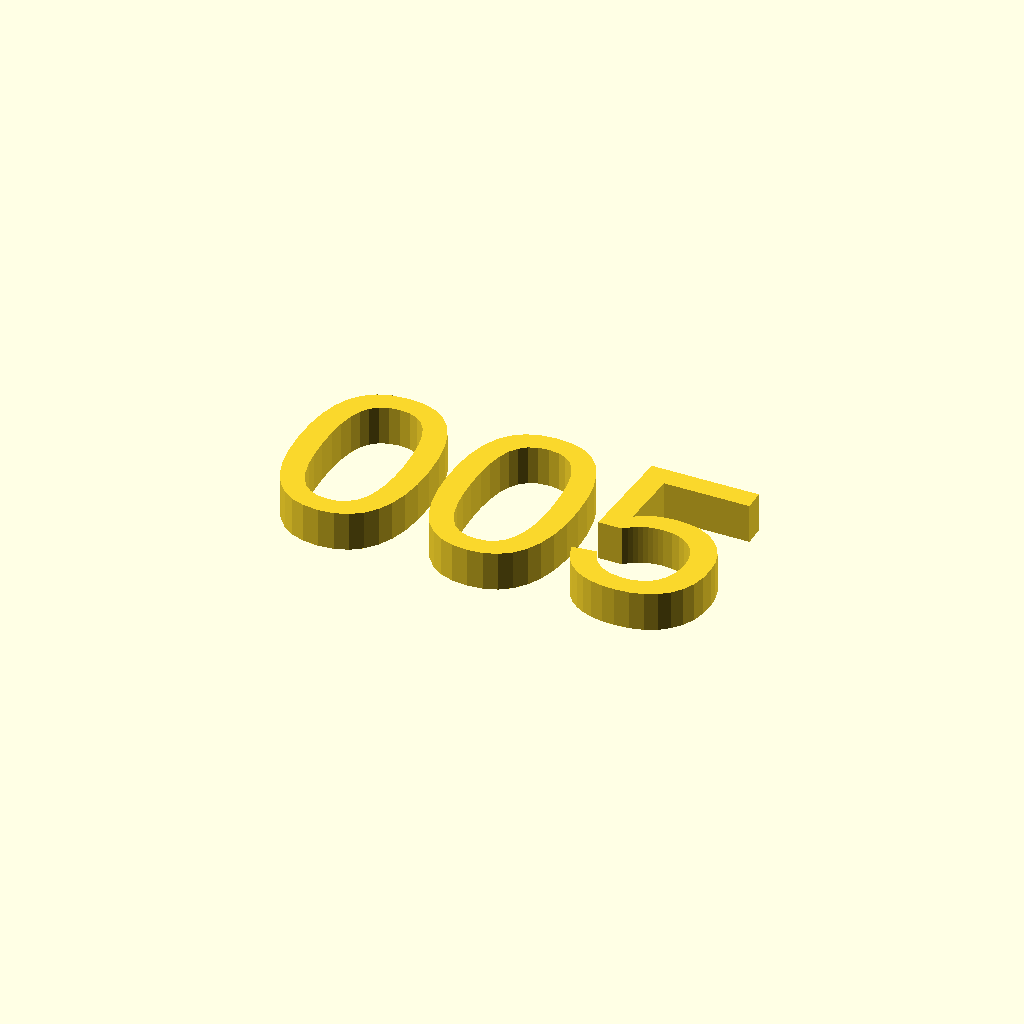
Cell 1: the model at its default parameters.
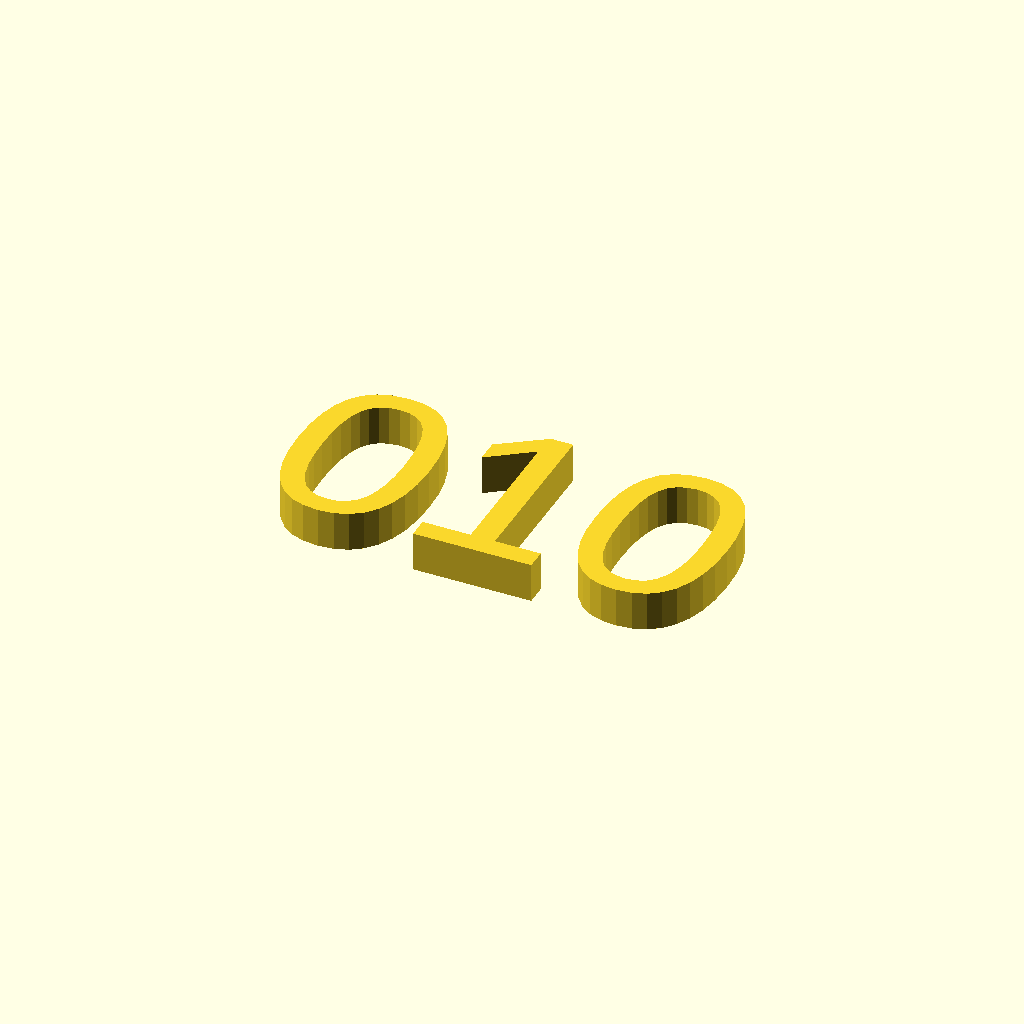
Cell 2: the same model with num = 10.
All cells are drawn from one camera (rotation 55°, 0°, 25°, orthographic, colour scheme Cornfield), so only the parameter changes between them.
The OpenSCAD source (inputs/thingiverse/files/thing-3445003/files/number-only.scad):
//use<roundCornersCube.scad>;
//Disable $fn and $fa, do not change these
//$fn=100;
//$fa=0.01;

//$fs=0.2;
//Numero para imprimir
num=5;


module number(num){
    if (num<10){
        echo("Menor que 10");
    translate([4, -5,2])linear_extrude(2)text(text=str("00",num));
    }
    else if (num<100){
        echo("Menor que 100");
    translate([4, -5,2])linear_extrude(2)text(text=str("0",num));
    }
    else{
       echo("Mayor que 100");
       translate([4, -5,2])linear_extrude(2)text(text=str(num));
    }
}

number(num); 
Customizer parameters (derived from the source; name, type, default, range or options):
num: number, default 5
